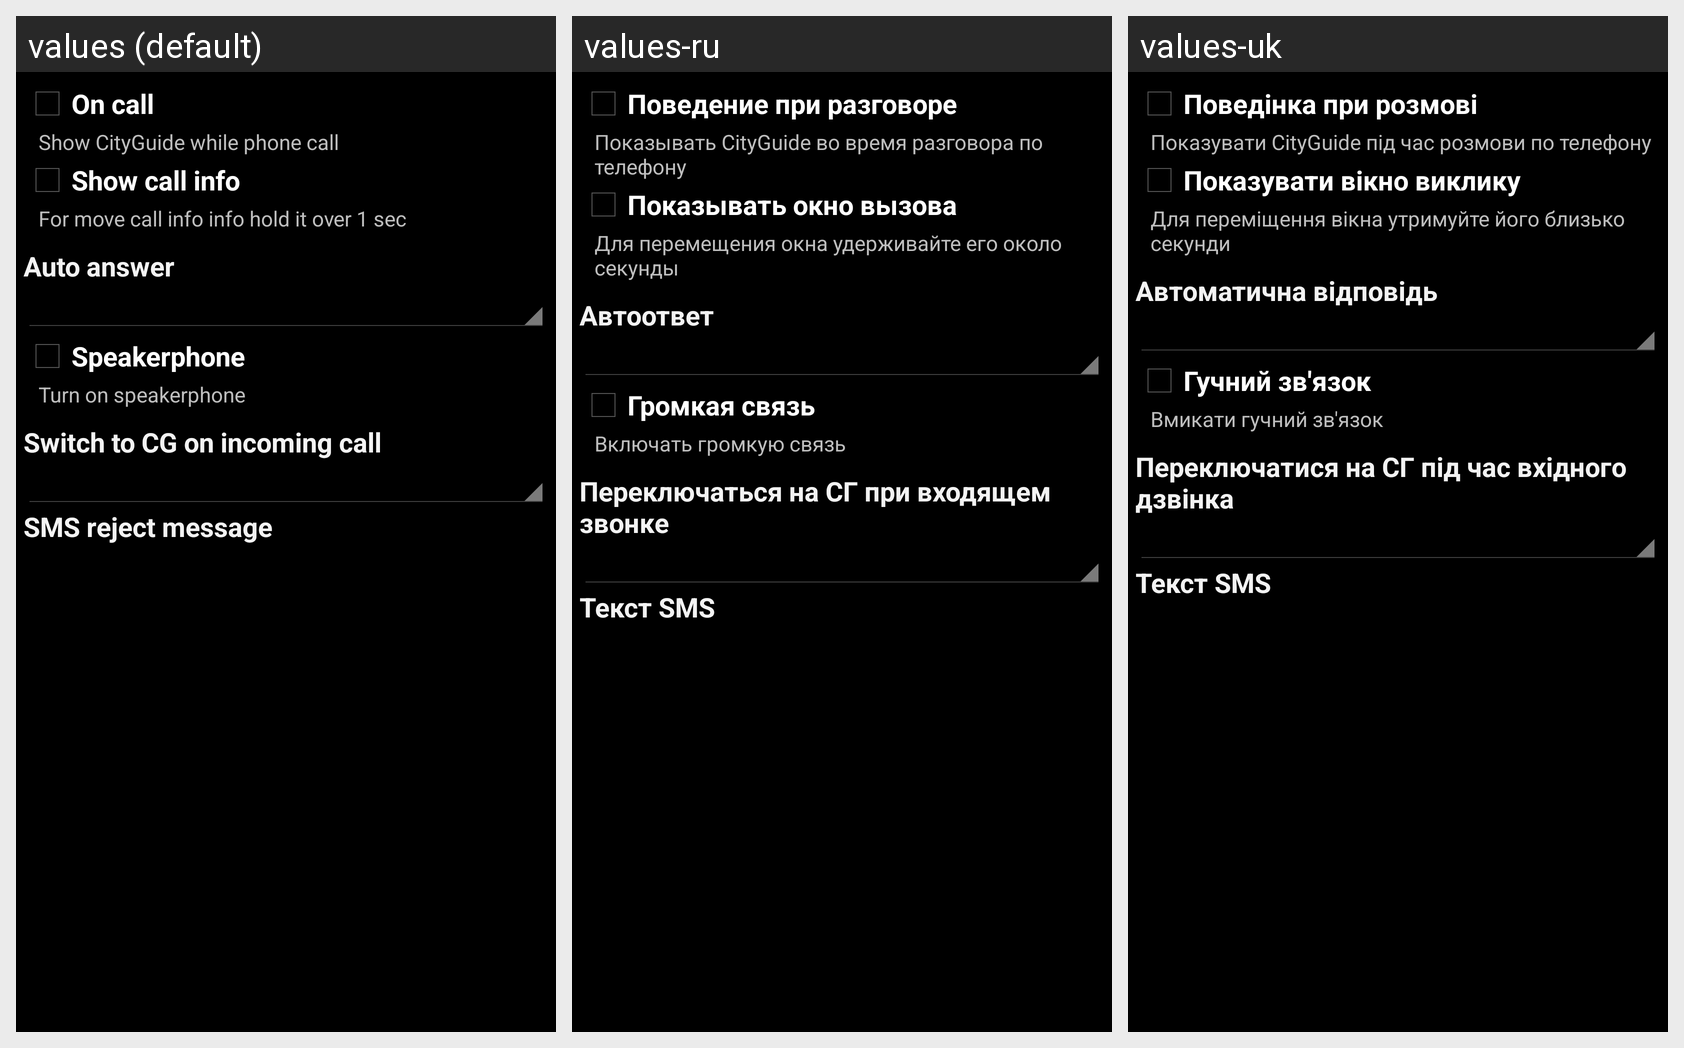

Translations of the strings shown on this Android screen, per locale in the grid:
Android screen res/layout/phone.xml rendered under 3 locales, left to right: values (default), values-ru, values-uk. Device: Nexus 5 (rendered at 1080×1920; each locale shown at half size, 540×960, under a caption strip naming it); theme AppTheme.
Strings drawn on this screen, with the default value and each locale's value (text and hints the layout hard-codes, and strings that could not be matched under every locale, appear in the picture but are not listed):

oncall
  values: On call
  values-ru: Поведение при разговоре
  values-uk: Поведінка при розмові

phone_sum
  values: Show CityGuide while phone call
  values-ru: Показывать CityGuide во время разговора по телефону
  values-uk: Показувати CityGuide під час розмови по телефону

show_oncall
  values: Show call info
  values-ru: Показывать окно вызова
  values-uk: Показувати вікно виклику

show_oncall_sum
  values: For move call info info hold it over 1 sec
  values-ru: Для перемещения окна удерживайте его около секунды
  values-uk: Для переміщення вікна утримуйте його близько секунди

autoanswer
  values: Auto answer
  values-ru: Автоответ
  values-uk: Автоматична відповідь

speaker
  values: Speakerphone
  values-ru: Громкая связь
  values-uk: Гучний зв'язок

speaker_sum
  values: Turn on speakerphone
  values-ru: Включать громкую связь
  values-uk: Вмикати гучний зв'язок

ring_time
  values: Switch to CG on incoming call
  values-ru: Переключаться на СГ при входящем звонке
  values-uk: Переключатися на СГ під час вхідного дзвінка

sms
  values: SMS reject message
  values-ru: Текст SMS
  values-uk: Текст SMS
